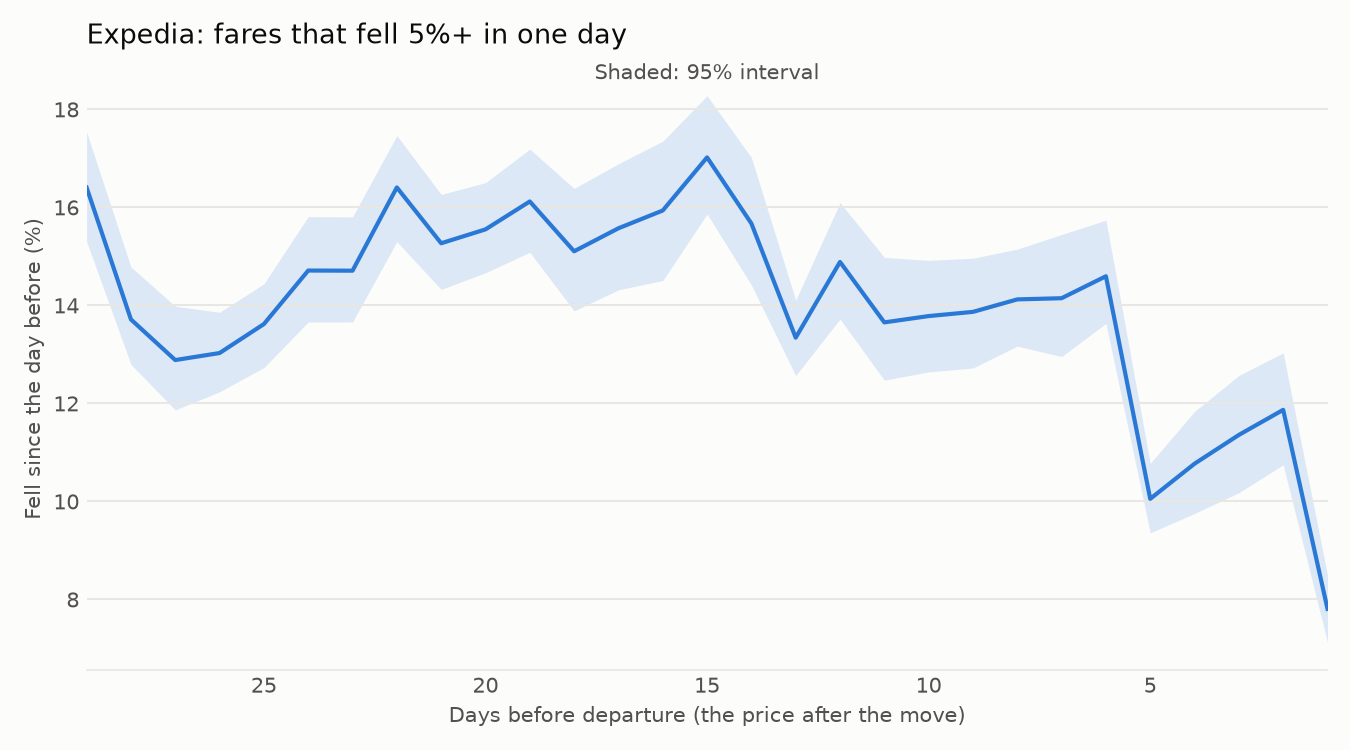

The file beside this chart, header and first rows:
lead, pairs, share_down, share_down_big, share_down_big_ci_low, share_down_big_ci_high, share_up_big, median_log_change, mean_log_change
1, 28447, 0.1082, 0.07808, 0.07127, 0.08499, 0.4779, 0.04006, 0.07585
2, 27972, 0.1744, 0.1187, 0.1075, 0.1303, 0.1173, 0.0, -0.0009204
3, 27656, 0.1659, 0.1136, 0.1018, 0.1257, 0.1105, 0.0, -0.0005229
4, 27381, 0.1604, 0.1077, 0.09754, 0.1184, 0.1294, 0.0, 0.004383
5, 27136, 0.1346, 0.1005, 0.0936, 0.1078, 0.5943, 0.0759, 0.1117
6, 27173, 0.1972, 0.146, 0.1363, 0.1574, 0.1876, 0.0, 0.009765
7, 27405, 0.1929, 0.1415, 0.1296, 0.1545, 0.1565, 0.0, 0.001759
8, 27303, 0.1905, 0.1412, 0.1317, 0.1515, 0.1935, 0.0, 0.006184
9, 27069, 0.1914, 0.1387, 0.1272, 0.1496, 0.1574, 0.0, 0.001753
10, 26940, 0.1885, 0.1378, 0.1264, 0.1492, 0.1409, 0.0, 0.0006107
11, 26937, 0.1882, 0.1365, 0.1247, 0.1498, 0.1435, 0.0, 0.001702
12, 26936, 0.2035, 0.1489, 0.1372, 0.1609, 0.1558, 0.0, 8.559797062266472e-05
13, 26548, 0.1749, 0.1334, 0.1257, 0.1411, 0.5297, 0.06504, 0.09381
14, 26327, 0.2039, 0.1567, 0.1442, 0.1702, 0.1573, 0.0, -0.001086
15, 26480, 0.2214, 0.1702, 0.1587, 0.1828, 0.1596, 0.0, -0.00237
16, 26712, 0.2087, 0.1594, 0.1451, 0.1735, 0.1551, 0.0, -0.001247
17, 26634, 0.2065, 0.1557, 0.1432, 0.1689, 0.1481, 0.0, -0.001066
18, 26065, 0.1982, 0.151, 0.1389, 0.1639, 0.145, 0.0, -0.002264
19, 26127, 0.2143, 0.1612, 0.1508, 0.1719, 0.1429, 0.0, -0.003544
20, 25959, 0.2011, 0.1555, 0.1467, 0.165, 0.397, 0.0, 0.04207
21, 25471, 0.2025, 0.1527, 0.1433, 0.1626, 0.1468, 0.0, -0.002377
22, 25324, 0.212, 0.1641, 0.153, 0.1746, 0.1593, 0.0, -0.002052
23, 25468, 0.1968, 0.1471, 0.1366, 0.1581, 0.1427, 0.0, -0.0008994
24, 25612, 0.1944, 0.1471, 0.1366, 0.1581, 0.1484, 0.0, 0.0004353
25, 24619, 0.1803, 0.1362, 0.1273, 0.1444, 0.1365, 0.0, -0.0006285
26, 24416, 0.174, 0.1303, 0.1224, 0.1386, 0.1452, 0.0, 0.002604
27, 23795, 0.1705, 0.1289, 0.1187, 0.1398, 0.1483, 0.0, 0.002246
28, 24508, 0.1861, 0.1371, 0.128, 0.1478, 0.139, 0.0, 1.686102703361882e-06
29, 26724, 0.217, 0.164, 0.153, 0.1754, 0.1462, 0.0, -0.003771
